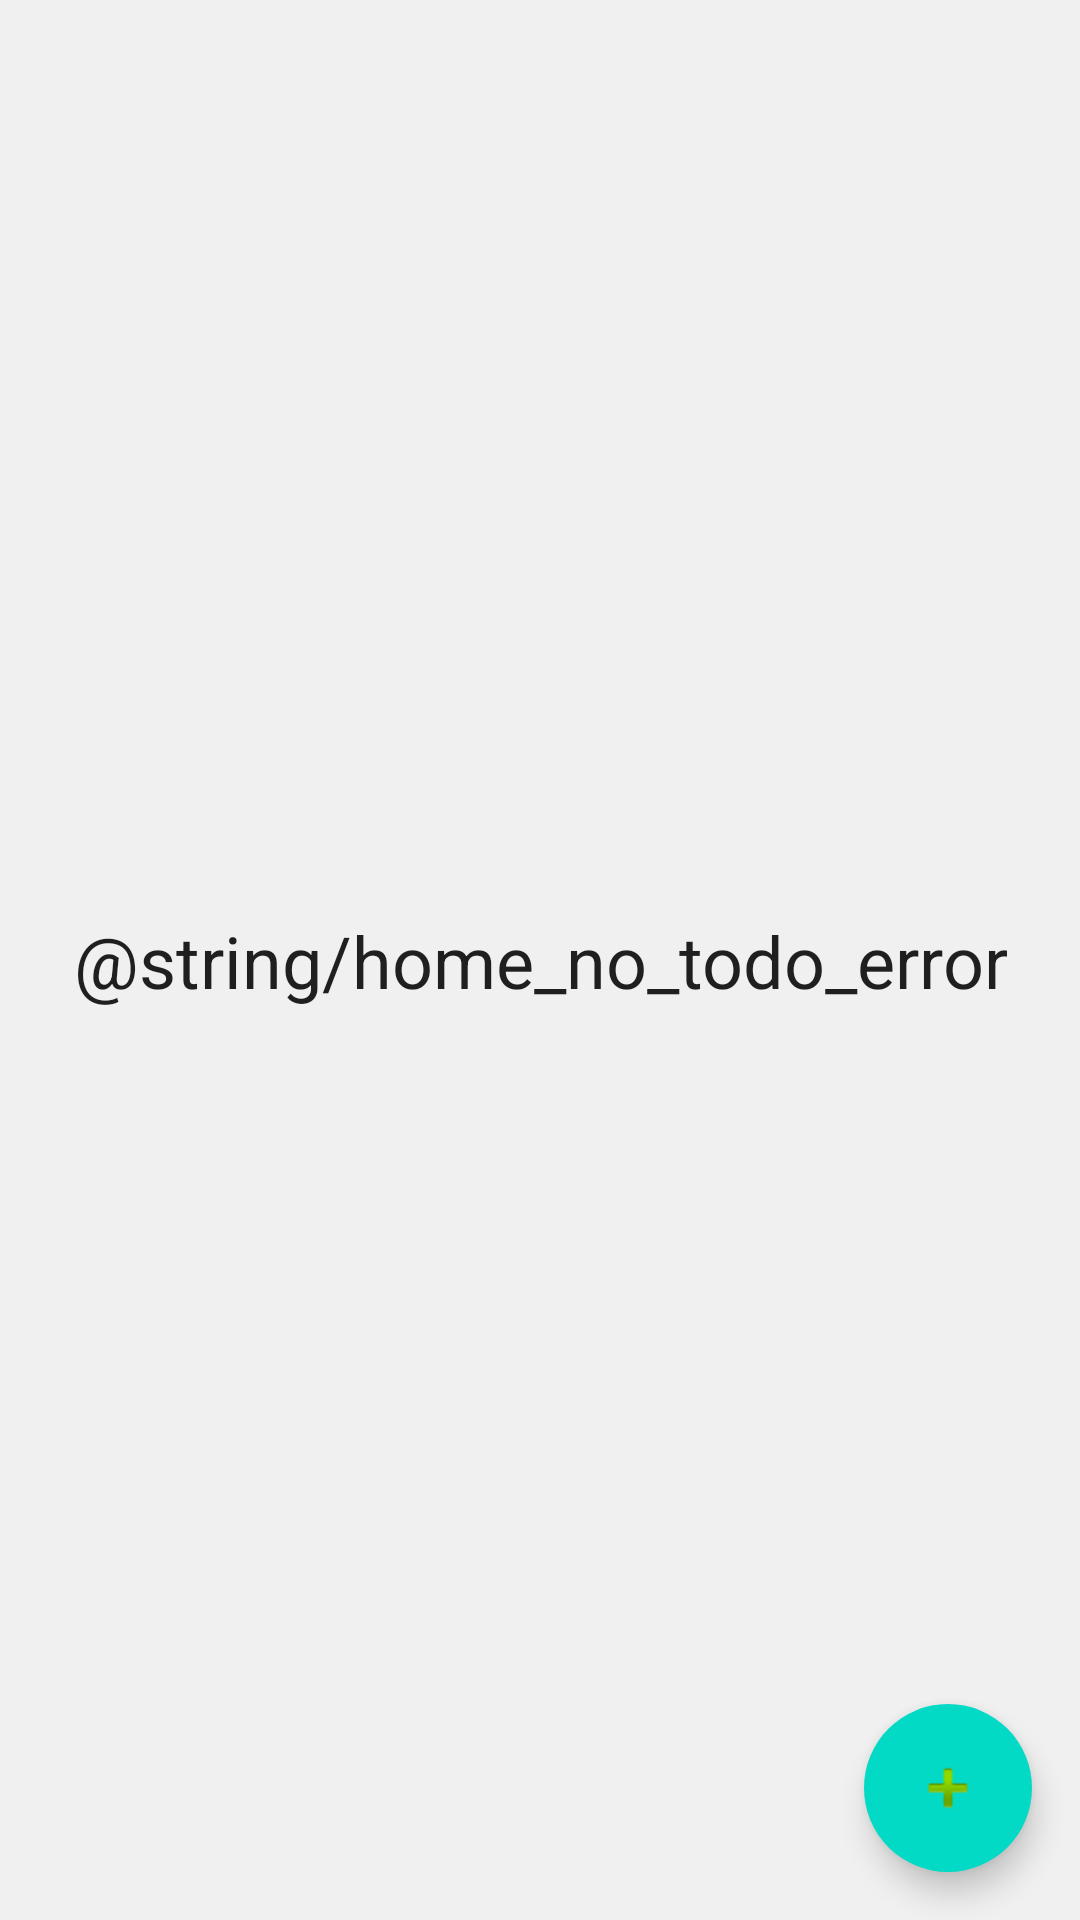

Write the Android layout XML for this screen, with the resource values it uses.
<!-- AndroidManifest.xml: application theme AppTheme -->
<!-- res/layout/activity_home.xml -->
<?xml version="1.0" encoding="utf-8"?>
<androidx.constraintlayout.widget.ConstraintLayout xmlns:android="http://schemas.android.com/apk/res/android"
    xmlns:app="http://schemas.android.com/apk/res-auto"
    xmlns:tools="http://schemas.android.com/tools"
    android:layout_width="match_parent"
    android:id="@+id/home_root"
    android:layout_height="match_parent"
    android:background="@color/colorBackground"
    tools:context="com.android.basics.features.todo.presentation.home.HomeActivity">

    <TextView
        android:id="@+id/tv_message"
        style="@style/TextAppearance.AppCompat.Headline"
        android:layout_width="wrap_content"
        android:layout_height="wrap_content"
        android:layout_gravity="center"
        android:layout_marginStart="8dp"
        android:layout_marginTop="8dp"
        android:layout_marginEnd="8dp"
        android:layout_marginBottom="8dp"
        android:gravity="center"
        android:text="@string/home_no_todo_error"
        app:layout_constraintBottom_toBottomOf="parent"
        app:layout_constraintEnd_toEndOf="parent"
        app:layout_constraintStart_toStartOf="parent"
        app:layout_constraintTop_toTopOf="parent" />


    <androidx.recyclerview.widget.RecyclerView
        android:id="@+id/recyclerView"
        android:layout_width="match_parent"
        android:layout_height="match_parent"
        android:layout_marginStart="8dp"
        android:layout_marginTop="8dp"
        android:layout_marginEnd="8dp"
        android:layout_marginBottom="8dp"
        app:layout_constraintBottom_toBottomOf="parent"
        app:layout_constraintEnd_toEndOf="parent"
        app:layout_constraintStart_toStartOf="parent"
        app:layout_constraintTop_toTopOf="parent" />

    <com.google.android.material.floatingactionbutton.FloatingActionButton
        android:id="@+id/fab"
        android:layout_width="wrap_content"
        android:layout_height="wrap_content"
        android:layout_gravity="end|bottom"
        android:layout_margin="16dp"
        android:elevation="6dp"
        app:borderWidth="0dp"
        app:layout_constraintBottom_toBottomOf="parent"
        app:layout_constraintEnd_toEndOf="parent"
        app:pressedTranslationZ="12dp"
        app:srcCompat="@android:drawable/ic_input_add" />


</androidx.constraintlayout.widget.ConstraintLayout>
<!-- resources referenced by this layout -->
<resources>
  <color name="colorBackground">#f0f0f0</color>
  <style name="AppTheme" parent="Theme.AppCompat.Light.DarkActionBar">
          
          <item name="colorPrimary">@color/colorPrimary</item>
          <item name="colorPrimaryDark">@color/colorPrimaryDark</item>
          <item name="colorAccent">@color/colorAccent</item>
          <item name="colorControlNormal">@color/colorBackground</item>
      </style>
  <color name="colorPrimary">#6200EE</color>
  <color name="colorPrimaryDark">#3700B3</color>
  <color name="colorAccent">#03DAC5</color>
</resources>
